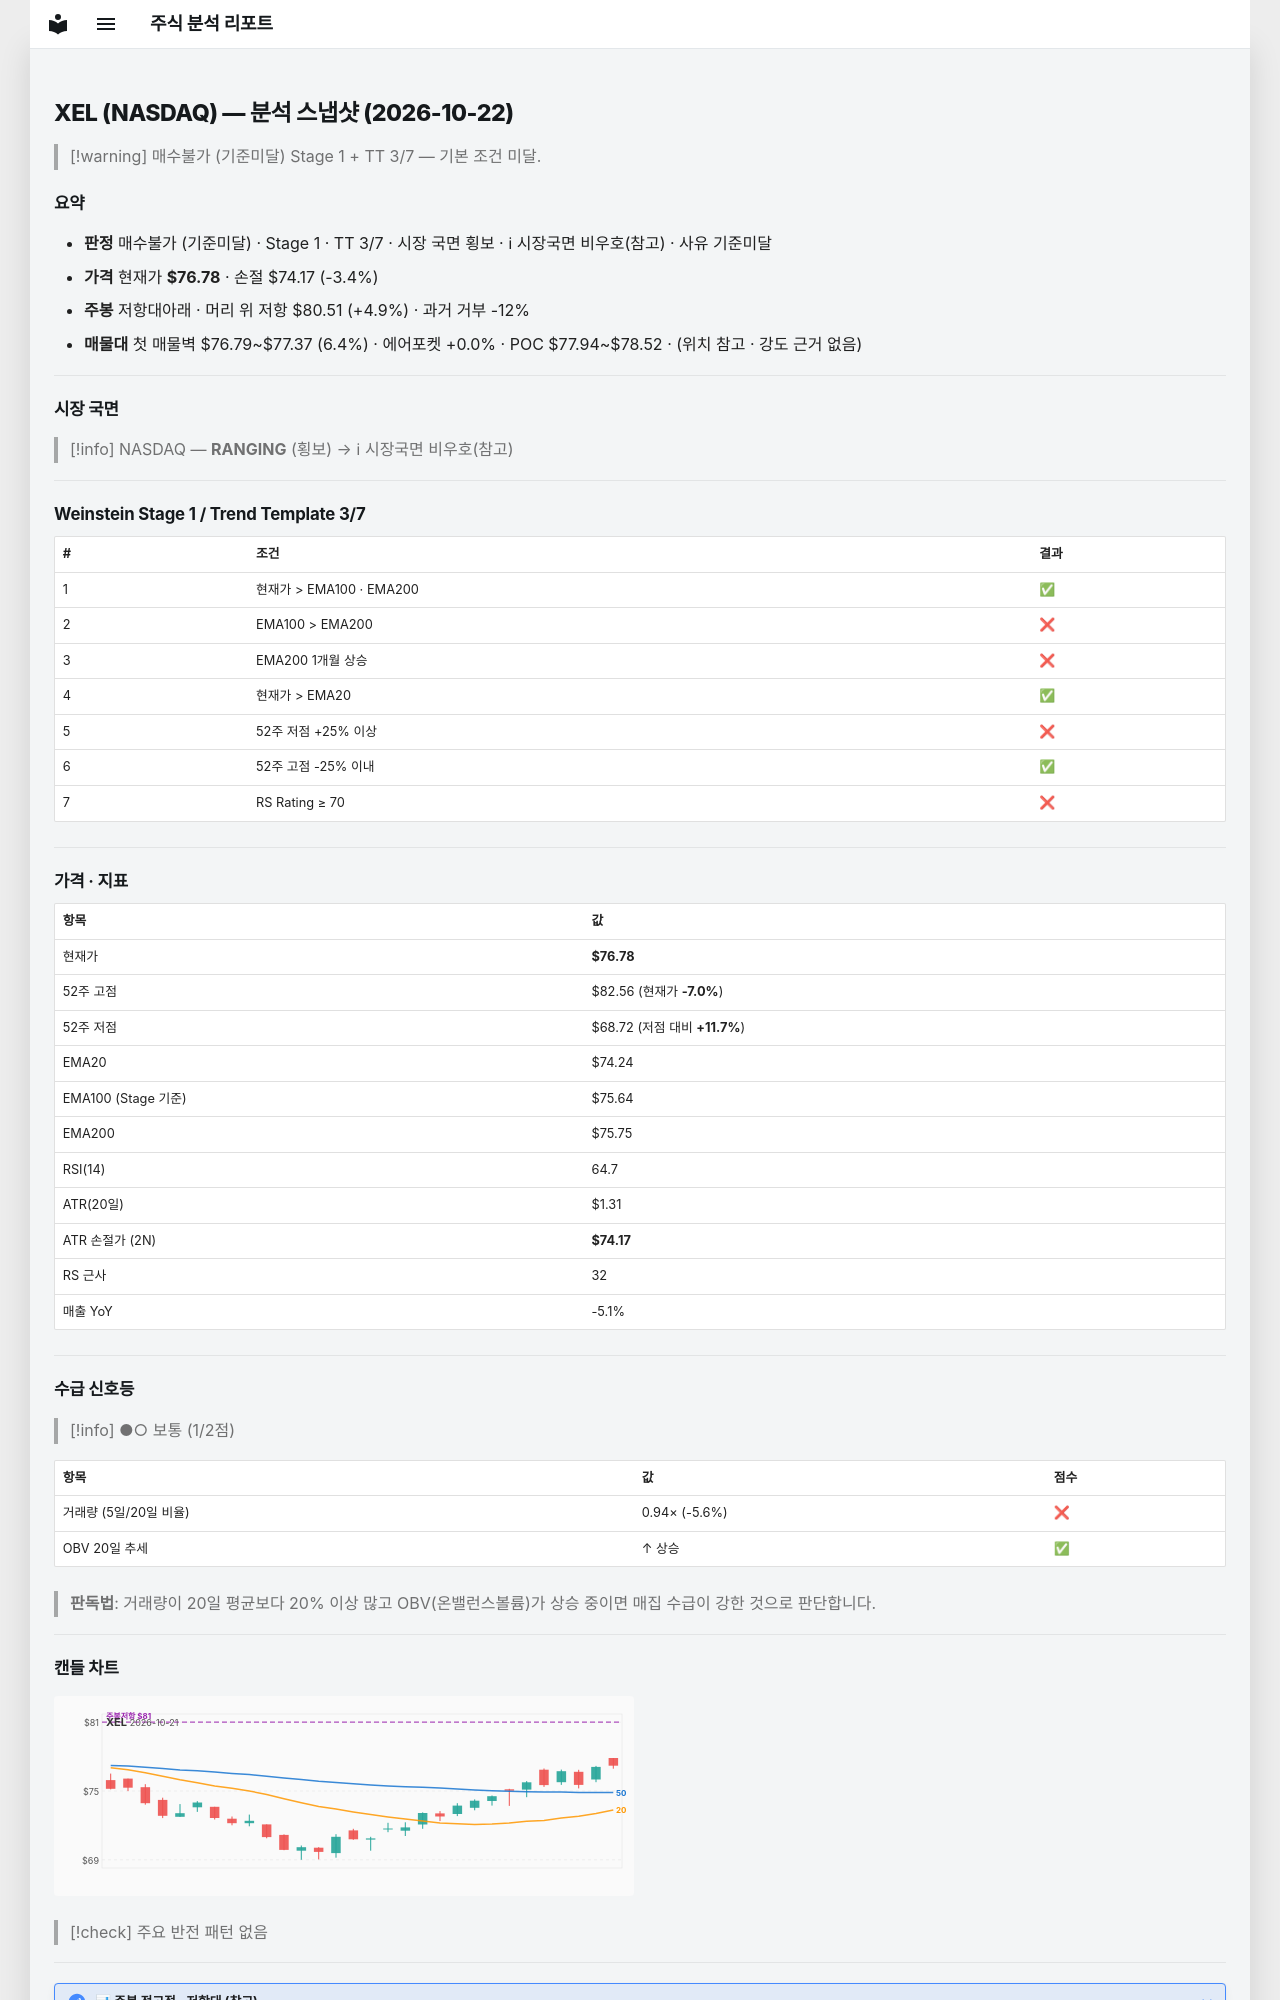

repository: soloandco/stock-reports · page: snapshots/XEL-2026-10-22/index.html · generator: mkdocs

---
type: analysis-snapshot
title: XEL 분석 스냅샷
ticker: XEL
market: NASDAQ
created: 2026-10-22
updated: 2026-10-22
bar-date: 2026-10-21
verdict: 매수불가
verdict-reason: 기준미달
real-rr: 1.43
sma50-gap-pct: 3.4
weekly-position: 저항대아래
weekly-overhead-price: 80.51
weekly-overhead-pct: 4.9
stage: 1
trend-template-score: 3
tt-max: 7
ma-set: ema-20-100-200
price: 76.77999877929688
stop-price: 74.16594023470383
market-regime: RANGING
supply-demand-score: 1/2
supply-demand-label: 보통
status: tracking
tags:
  - stock-agent
  - watchlist
  - XEL
  - analysis
related:
  - "[[analysis-template]]"
---

# XEL (NASDAQ) — 분석 스냅샷 (2026-10-22)

> [!warning] 매수불가 (기준미달)
> Stage 1 + TT 3/7 — 기본 조건 미달.

## 요약

- **판정** 매수불가 (기준미달) · Stage 1 · TT 3/7 · 시장 국면 횡보 · ℹ 시장국면 비우호(참고) · 사유 기준미달
- **가격** 현재가 **$76.78** · 손절 $74.17 (-3.4%)
- **주봉** 저항대아래 · 머리 위 저항 $80.51 (+4.9%) · 과거 거부 -12%
- **매물대** 첫 매물벽 $76.79~$77.37 (6.4%) · 에어포켓 +0.0% · POC $77.94~$78.52 · (위치 참고 · 강도 근거 없음)

---

## 시장 국면

> [!info] NASDAQ — **RANGING** (횡보) → ℹ 시장국면 비우호(참고)

---

## Weinstein Stage 1 / Trend Template 3/7

| # | 조건 | 결과 |
|---|------|------|
| 1 | 현재가 > EMA100 · EMA200 | ✅ |
| 2 | EMA100 > EMA200 | ❌ |
| 3 | EMA200 1개월 상승 | ❌ |
| 4 | 현재가 > EMA20 | ✅ |
| 5 | 52주 저점 +25% 이상 | ❌ |
| 6 | 52주 고점 -25% 이내 | ✅ |
| 7 | RS Rating ≥ 70 | ❌ |

---

## 가격 · 지표

| 항목 | 값 |
|------|---|
| 현재가 | **$76.78** |
| 52주 고점 | $82.56 (현재가 **-7.0%**) |
| 52주 저점 | $68.72 (저점 대비 **+11.7%**) |
| EMA20 | $74.24 |
| EMA100 (Stage 기준) | $75.64 |
| EMA200 | $75.75 |
| RSI(14) | 64.7 |
| ATR(20일) | $1.31 |
| ATR 손절가 (2N) | **$74.17** |
| RS 근사 | 32 |
| 매출 YoY | -5.1% |

---
## 수급 신호등

> [!info] ●○ 보통 (1/2점)

| 항목 | 값 | 점수 |
|------|------|------|
| 거래량 (5일/20일 비율) | 0.94× (-5.6%) | ❌ |
| OBV 20일 추세 | ↑ 상승 | ✅ |

> **판독법**: 거래량이 20일 평균보다 20% 이상 많고 OBV(온밸런스볼륨)가 상승 중이면 매집 수급이 강한 것으로 판단합니다.

---
